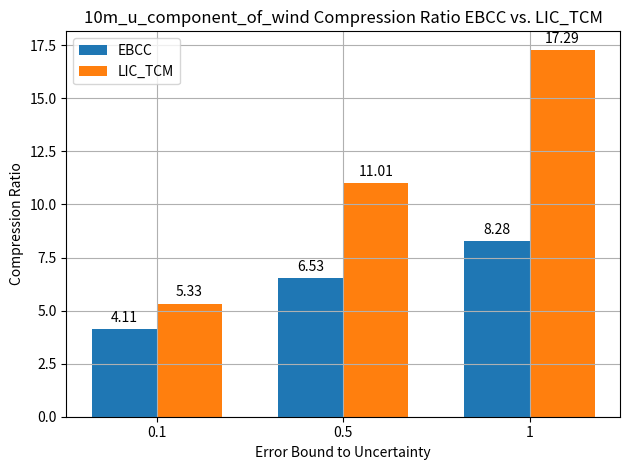

The script that saved this image: (Note: this script raises an exception after producing the figure.)
import matplotlib.pyplot as plt
import numpy as np


# Sample data (replace with your actual data)
variable = '10m_u_component_of_wind'
x_labels = ['0.1', '0.5', '1']
ebcc_cr = [4.11, 6.53, 8.28]
lic_tcm_cr = [5.33, 11.01, 17.29]

x = np.arange(len(x_labels))  # the label locations
width = 0.35  # the width of the bars

fig, ax = plt.subplots()

# Plot the bars
bars1 = ax.bar(x - width/2, ebcc_cr, width, label='EBCC')
bars2 = ax.bar(x + width/2, lic_tcm_cr, width, label='LIC_TCM')

# Add labels, title, legend, and custom x-axis tick labels
ax.set_xlabel('Error Bound to Uncertainty')
ax.set_ylabel('Compression Ratio')
ax.set_title(f'{variable} Compression Ratio EBCC vs. LIC_TCM')
ax.set_xticks(x)
ax.set_xticklabels(x_labels)
ax.legend()

# Function to add value labels on top of bars
def add_labels(bars):
  for bar in bars:
    height = bar.get_height()
    ax.annotate(f'{height}',
                xy=(bar.get_x() + bar.get_width() / 2, height),
                xytext=(0, 3),  # 3 points vertical offset
                textcoords="offset points",
                ha='center', va='bottom')

# Add labels to both sets of bars
add_labels(bars1)
add_labels(bars2)

plt.tight_layout()
plt.grid(True)
# Save the plot
output_path = f"./results/{variable}_lic_tcm_cr.png"
plt.savefig(output_path, dpi=500, bbox_inches="tight")
plt.close()
